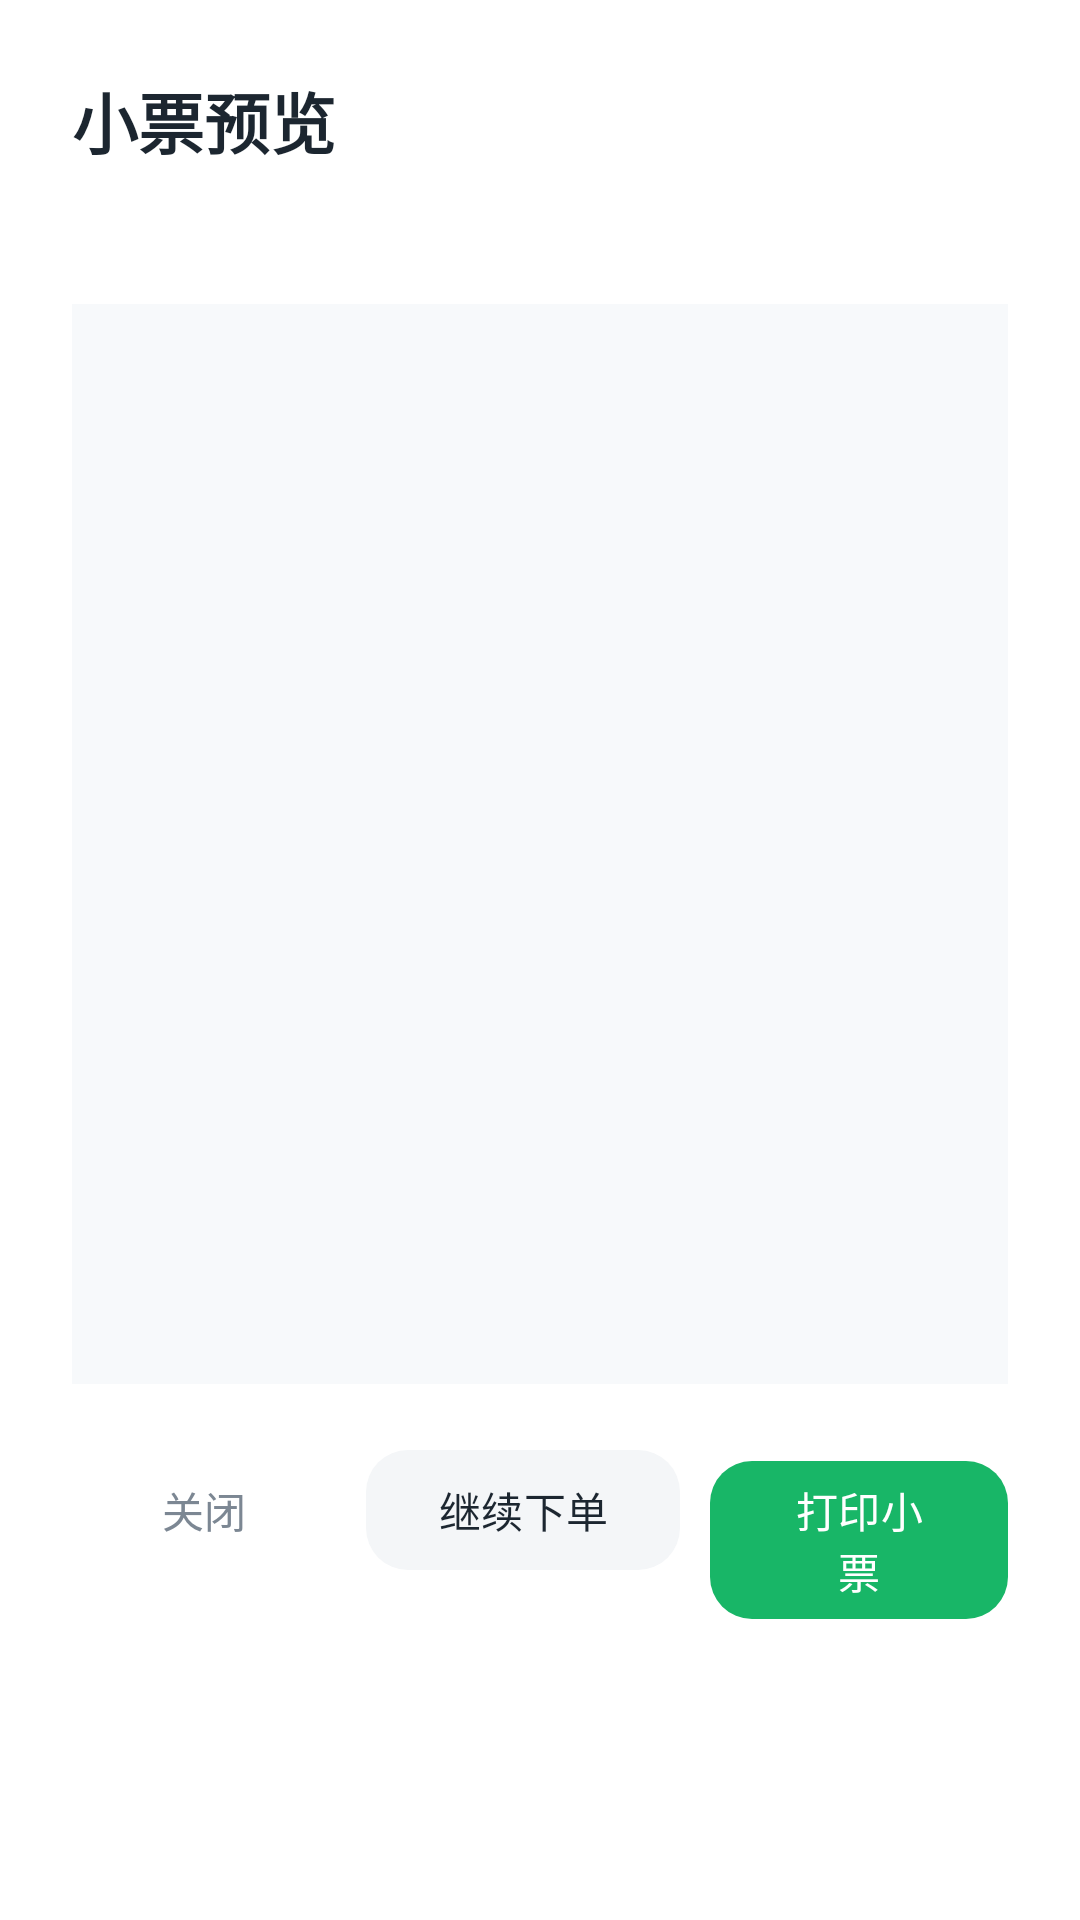

Layout XML and referenced resources for this Android screen:
<!-- AndroidManifest.xml: application theme Theme.MyApplication -->
<!-- res/layout/dialog_receipt_preview.xml -->
<?xml version="1.0" encoding="utf-8"?>
<LinearLayout xmlns:android="http://schemas.android.com/apk/res/android"
    xmlns:app="http://schemas.android.com/apk/res-auto"
    android:layout_width="560dp"
    android:layout_height="wrap_content"
    android:background="@color/white"
    android:orientation="vertical"
    android:padding="24dp">

    <TextView
        android:layout_width="wrap_content"
        android:layout_height="wrap_content"
        android:text="@string/receipt_dialog_title"
        android:textColor="@color/primary_text"
        android:textSize="22sp"
        android:textStyle="bold" />

    <TextView
        android:id="@+id/receipt_status_text"
        android:layout_width="wrap_content"
        android:layout_height="wrap_content"
        android:layout_marginTop="8dp"
        android:textColor="@color/secondary_text"
        android:textSize="14sp" />

    <ScrollView
        android:layout_width="match_parent"
        android:layout_height="360dp"
        android:layout_marginTop="18dp"
        android:background="@color/content_background"
        android:padding="16dp">

        <TextView
            android:id="@+id/receipt_content_text"
            android:layout_width="match_parent"
            android:layout_height="wrap_content"
            android:fontFamily="monospace"
            android:lineSpacingExtra="4dp"
            android:textColor="@color/primary_text"
            android:textIsSelectable="true"
            android:textSize="14sp" />
    </ScrollView>

    <LinearLayout
        android:layout_width="match_parent"
        android:layout_height="wrap_content"
        android:layout_marginTop="18dp"
        android:gravity="end"
        android:orientation="horizontal">

        <com.google.android.material.button.MaterialButton
            android:id="@+id/close_receipt_button"
            style="@style/Widget.Material3.Button.TextButton"
            android:layout_width="wrap_content"
            android:layout_height="wrap_content"
            android:text="@string/receipt_action_close"
            android:textColor="@color/secondary_text" />

        <com.google.android.material.button.MaterialButton
            android:id="@+id/continue_order_button"
            style="@style/Widget.Material3.Button"
            android:layout_width="wrap_content"
            android:layout_height="wrap_content"
            android:layout_marginStart="10dp"
            android:text="@string/receipt_action_continue"
            android:textColor="@color/primary_text"
            app:backgroundTint="@color/more_pay_background"
            app:cornerRadius="14dp" />

        <com.google.android.material.button.MaterialButton
            android:id="@+id/print_receipt_button"
            style="@style/Widget.Material3.Button"
            android:layout_width="wrap_content"
            android:layout_height="wrap_content"
            android:layout_marginStart="10dp"
            android:text="@string/receipt_action_print"
            app:backgroundTint="@color/primary_green"
            app:cornerRadius="14dp" />
    </LinearLayout>
</LinearLayout>
<!-- resources referenced by this layout -->
<resources>
  <color name="content_background">#F7F9FB</color>
  <color name="more_pay_background">#F4F6F8</color>
  <color name="primary_green">#18B667</color>
  <color name="primary_text">#1C2630</color>
  <color name="secondary_text">#7C8793</color>
  <color name="white">#FFFFFFFF</color>
  <string name="receipt_action_close">关闭</string>
  <string name="receipt_action_continue">继续下单</string>
  <string name="receipt_action_print">打印小票</string>
  <string name="receipt_dialog_title">小票预览</string>
  <style name="Theme.MyApplication" parent="Base.Theme.MyApplication" />
  <style name="Base.Theme.MyApplication" parent="Theme.Material3.DayNight.NoActionBar">
          
          
      </style>
</resources>
